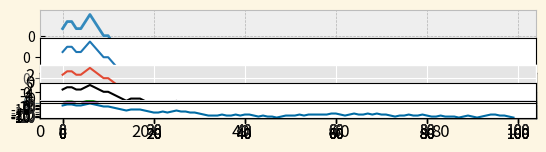

Write the Python code that produced this figure.
# 예제. data1,data2 배열을 만들고
# 		data1 에는 난수 100개를 발생시켜 담도록 합니다. (단, 난수의 범위는 -1,0,1)
# 		data2 에는 data1 요소를 누적한 합이 담기도록 합니다.
# data1,data2를 각각 하나의 figure에 위아래로 분할하여 plot으로 나타내 봅니다.

import  numpy as np
import matplotlib.pyplot as plt
import random

# 방법 1.
# data1 = []
# data1 = np.random.randint(-1,2,100)
# print(data1)
# plt.subplot(211)
# plt.plot(data1)
#
# data2 = []
# y = 0
# for i in data1:
#     y = y + i
#     data2.append(y)
# print(data2)
#
# plt.subplot(212)
# plt.plot(data2)
# plt.show()

# 방법2.
# data1 = []
# data2 = []
# temp = 0
# for _ in range(100):
#     a = np.random.randint(3)-1  # -1 ,0 ,1
#     temp = temp + a
#     data1.append(a)
#     data2.append(temp)
#
# plt.subplot(211)
# plt.plot(data1)
# plt.subplot(212)
# plt.plot(data2)
# plt.show()

# 방법3.
# data1 = np.random.randint(-1,2,100)
# data2 = np.cumsum(data1)    # cumsum => 누적해서 더해준다.
# print(data1)
# print(data2)
# plt.subplot(211)
# plt.plot(data1)
# plt.subplot(212)
# plt.plot(data2)
# plt.show()

# print(plt.style.available)
# ['bmh', 'classic', 'dark_background', 'fast', 'fivethirtyeight', 'ggplot',
#  'grayscale', 'seaborn-bright', 'seaborn-colorblind', 'seaborn-dark-palette', 'seaborn-dark',
#  'seaborn-darkgrid', 'seaborn-deep', 'seaborn-muted', 'seaborn-notebook', 'seaborn-paper',
#  'seaborn-pastel', 'seaborn-poster', 'seaborn-talk', 'seaborn-ticks', 'seaborn-white',
#  'seaborn-whitegrid', 'seaborn', 'Solarize_Light2', 'tableau-colorblind10', '_classic_test']

# 위의 예제를 ggplot 스타일을 적용시켜 차트를 그려봅시다.
# data1 = np.random.randint(-1,2,100)
# data2 = np.cumsum(data1)
# with plt.style.context('_classic_test'):
#     plt.subplot(211)
#     plt.plot(data1)
#     plt.subplot(212)
#     plt.plot(data2)
#     plt.show()

#  data2의 내용을 한화면에 _classic_test를 제외한 25개의 스타일별로 나타내도록 합니다.
data1 = np.random.randint(-1,2,100)
data2 = np.cumsum(data1)
x = plt.style.available
for i in x:
    with plt.style.context(i):
        plt.subplot(len(i),1,len(i))
        plt.plot(data2)
        plt.show()
#